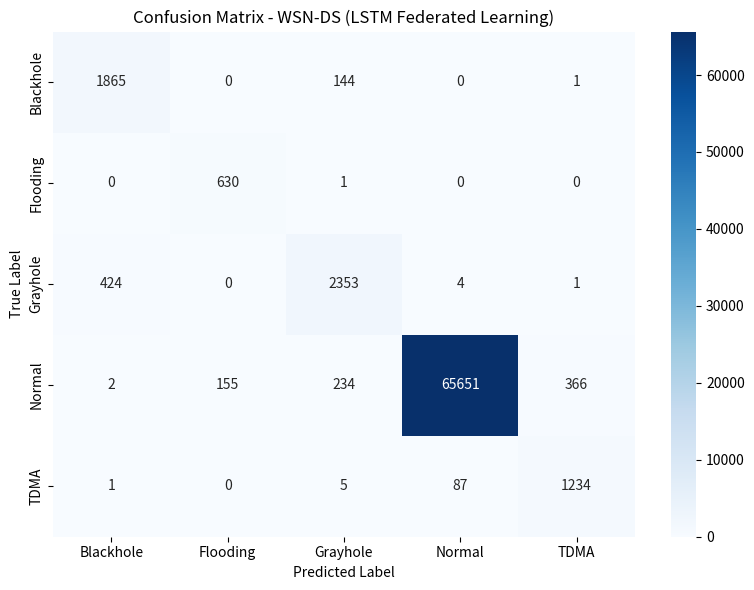

Here is the Python script that generated this plot:
import matplotlib.pyplot as plt
import seaborn as sns
import numpy as np

# Ma trận nhầm lẫn từ kết quả chạy thực tế
cm = np.array([
    [ 1865,     0,   144,     0,     1],
    [    0,   630,     1,     0,     0],
    [  424,     0,  2353,     4,     1],
    [    2,   155,   234, 65651,   366],
    [    1,     0,     5,    87,  1234]
])

# Tên các nhãn (classes) dựa trên map: ['Blackhole', 'Flooding', 'Grayhole', 'Normal', 'TDMA'] -> [0, 1, 2, 3, 4]
class_names = ['Blackhole', 'Flooding', 'Grayhole', 'Normal', 'TDMA']

plt.figure(figsize=(8, 6))
sns.heatmap(cm, annot=True, fmt='d', cmap='Blues',
            xticklabels=class_names,
            yticklabels=class_names)

plt.title('Confusion Matrix - WSN-DS (LSTM Federated Learning)')
plt.ylabel('True Label')
plt.xlabel('Predicted Label')

# Lưu lại thành ảnh chất lượng cao
output_filename = 'confusion_matrix_wsn.png'
plt.tight_layout()
plt.savefig(output_filename, dpi=300)
print(f"✅ Đã vẽ và lưu biểu đồ vào file: {output_filename}")
